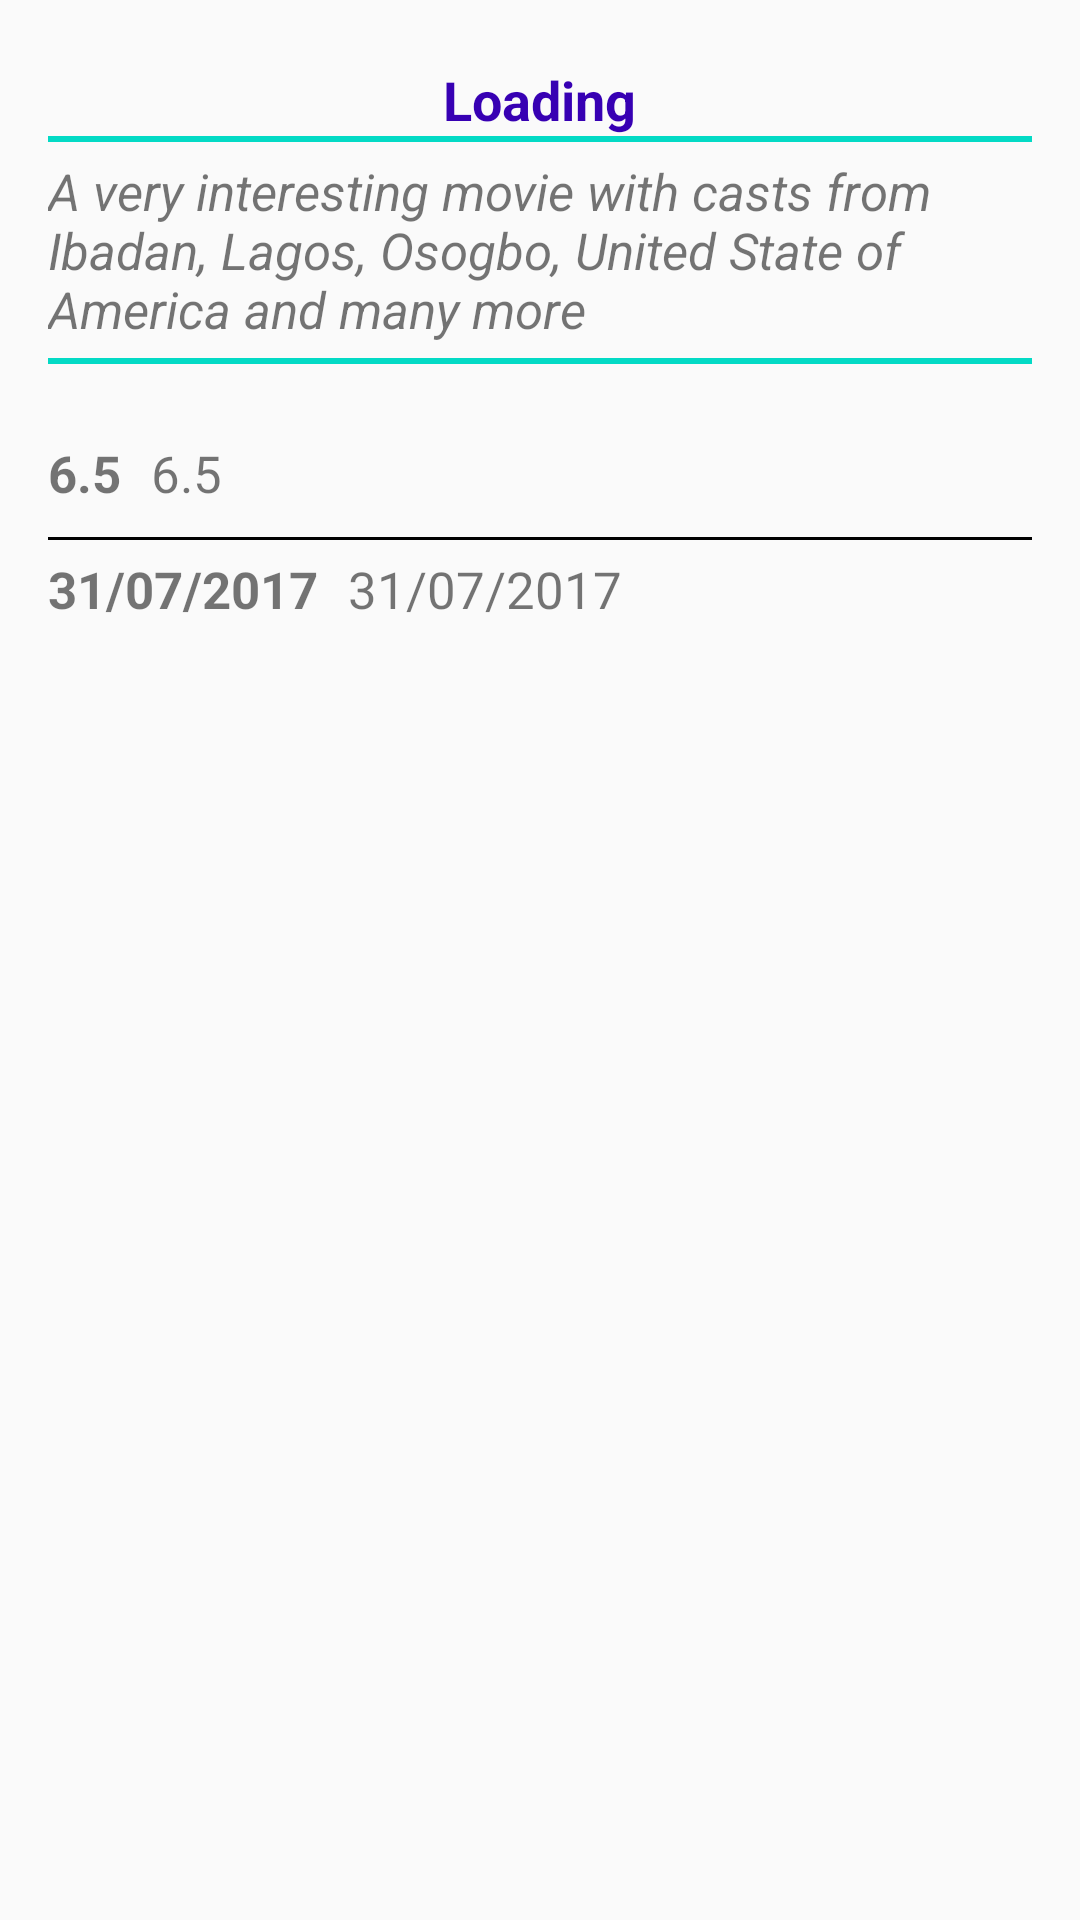

Write the Android layout XML for this screen, with the resource values it uses.
<!-- AndroidManifest.xml: application theme AppTheme -->
<!-- res/layout/movie_details_layout.xml -->
<?xml version="1.0" encoding="utf-8"?>
<ScrollView
    xmlns:android="http://schemas.android.com/apk/res/android"
    android:layout_width="match_parent"
    android:layout_height="match_parent"
    >

<LinearLayout
    android:layout_width="match_parent"
    android:layout_height="wrap_content"
    android:orientation="vertical"
    android:padding="16dp"
>
    <ImageView
        android:id="@+id/movie_image_detail"
        android:layout_width="wrap_content"
        android:layout_height="wrap_content"
        android:layout_gravity="center"
        android:contentDescription="@string/image_description"
        android:src="@mipmap/ic_launcher_round"/>
    <TextView
        android:id="@+id/movie_name_detail"
        android:layout_width="wrap_content"
        android:layout_height="wrap_content"
        android:layout_gravity="center_horizontal"
        android:textSize="18sp"
        android:textStyle="bold"
        android:layout_marginTop="5dp"
        android:textColor="@color/colorPrimaryDark"
        android:text="@string/movie_name"/>

        <View
            android:layout_width="match_parent"
            android:layout_height="2dp"
            android:background="@color/colorAccent"
            />
    <TextView
        android:id="@+id/movie_overview"
        android:layout_width="match_parent"
        android:layout_height="wrap_content"
        android:textSize="17sp"
        android:textStyle="italic"
        android:layout_marginTop="5dp"
        android:layout_marginBottom="5dp"
        android:text="@string/movie_overview"
        />
    <View
        android:layout_width="match_parent"
        android:layout_height="2dp"
        android:background="@color/colorAccent"
        />

    <LinearLayout
        android:layout_width="match_parent"
        android:layout_height="wrap_content"
        android:orientation="horizontal"
        android:layout_marginTop="25dp"
        android:layout_marginBottom="10dp">
        <TextView
            android:layout_width="wrap_content"
            android:layout_height="wrap_content"
            android:text="@string/user_rating"
            android:textSize="17sp"
            android:layout_marginRight="10dp"
            android:layout_marginEnd="10dp"
            android:textStyle="bold"/>
        <TextView
            android:id="@+id/user_rating"
            android:layout_width="wrap_content"
            android:layout_height="wrap_content"
            android:text="@string/user_rating"
            android:textSize="17sp"
            />
    </LinearLayout>
    <View
        android:layout_width="match_parent"
        android:layout_height="1dp"
        android:background="@color/black"
        />
    <LinearLayout
        android:layout_width="match_parent"
        android:layout_height="wrap_content"
        android:orientation="horizontal"
        android:layout_marginTop="5dp">
        <TextView
            android:layout_width="wrap_content"
            android:layout_height="wrap_content"
            android:text="@string/release_date"
            android:textSize="17sp"
            android:layout_marginRight="10dp"
            android:layout_marginEnd="10dp"
            android:textStyle="bold"/>
        <TextView
            android:id="@+id/release_date"
            android:layout_width="wrap_content"
            android:layout_height="wrap_content"
            android:text="@string/release_date"
            android:textSize="17sp"
            />
    </LinearLayout>
</LinearLayout>
</ScrollView>
<!-- resources referenced by this layout -->
<resources>
  <string name="image_description">Movie Image</string>
  <string name="movie_name">Loading</string>
  <string name="movie_overview">A very interesting movie with casts from Ibadan, Lagos, Osogbo, United State of America and many more</string>
  <string name="release_date">31/07/2017</string>
  <string name="user_rating">6.5</string>
  <style name="AppTheme" parent="Theme.AppCompat.Light.DarkActionBar">
          
          <item name="colorPrimary">@color/colorPrimary</item>
          <item name="colorPrimaryDark">@color/colorPrimaryDark</item>
          <item name="colorAccent">@color/colorAccent</item>
      </style>
  <!-- not gathered from this repository: default colours our renderer supplied (Android Studio template values) -->
  <color name="black">#FF000000</color>
  <color name="colorPrimary">#FF6200EE</color>
  <color name="colorPrimaryDark">#FF3700B3</color>
  <color name="colorAccent">#FF03DAC5</color>
</resources>
